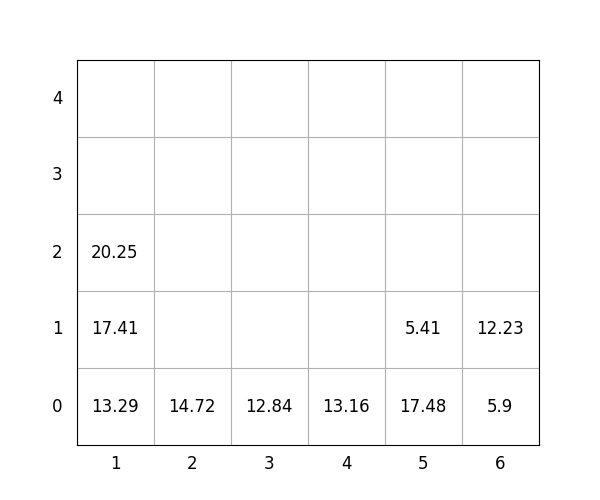

Source data for this figure (header and first rows):
idx, loc_x, loc_y, loc_z, weight, group, score, seq, reloc, size(ft)
1, 5, 0, 0, 17.48, 0, 17.48, 0, 0, 20
2, 4, 0, 0, 13.16, 2, 213.2, 0, 0, 20
3, 3, 0, 0, 12.84, 1, 112.8, 0, 0, 20
4, 5, 0, 1, 5.41, 1, 105.4, 1, 0, 20
5, 1, 0, 0, 13.29, 2, 213.3, 2, 0, 20
6, 2, 0, 0, 14.72, 1, 114.7, 3, 0, 20
7, 1, 0, 1, 17.41, 2, 217.4, 4, 0, 20
8, 1, 0, 2, 20.25, 2, 220.2, 5, 0, 20
9, 6, 0, 0, 5.9, 0, 5.9, 6, 0, 20
10, 6, 0, 1, 12.23, 2, 212.2, 7, 0, 20
